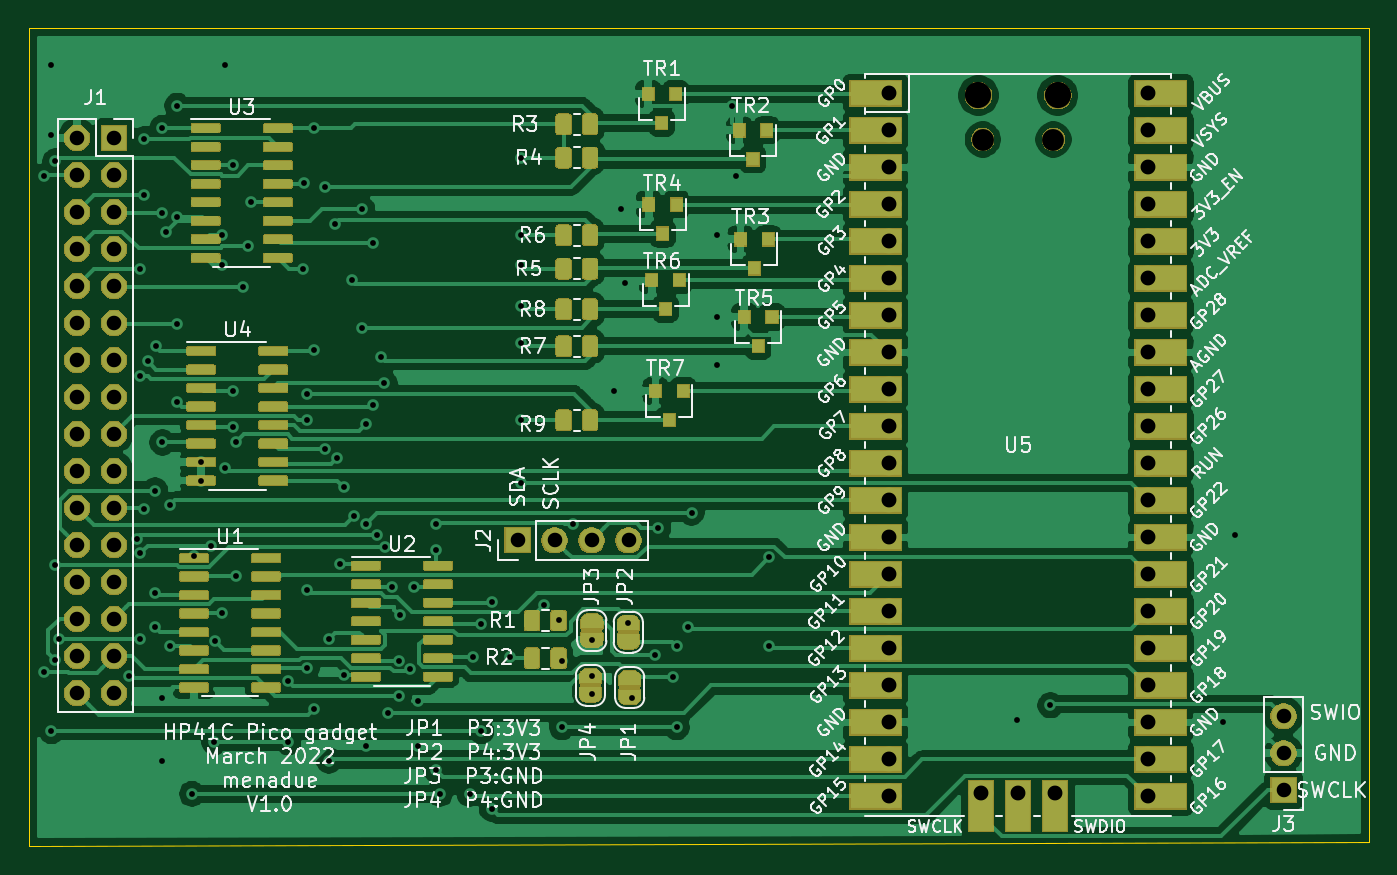
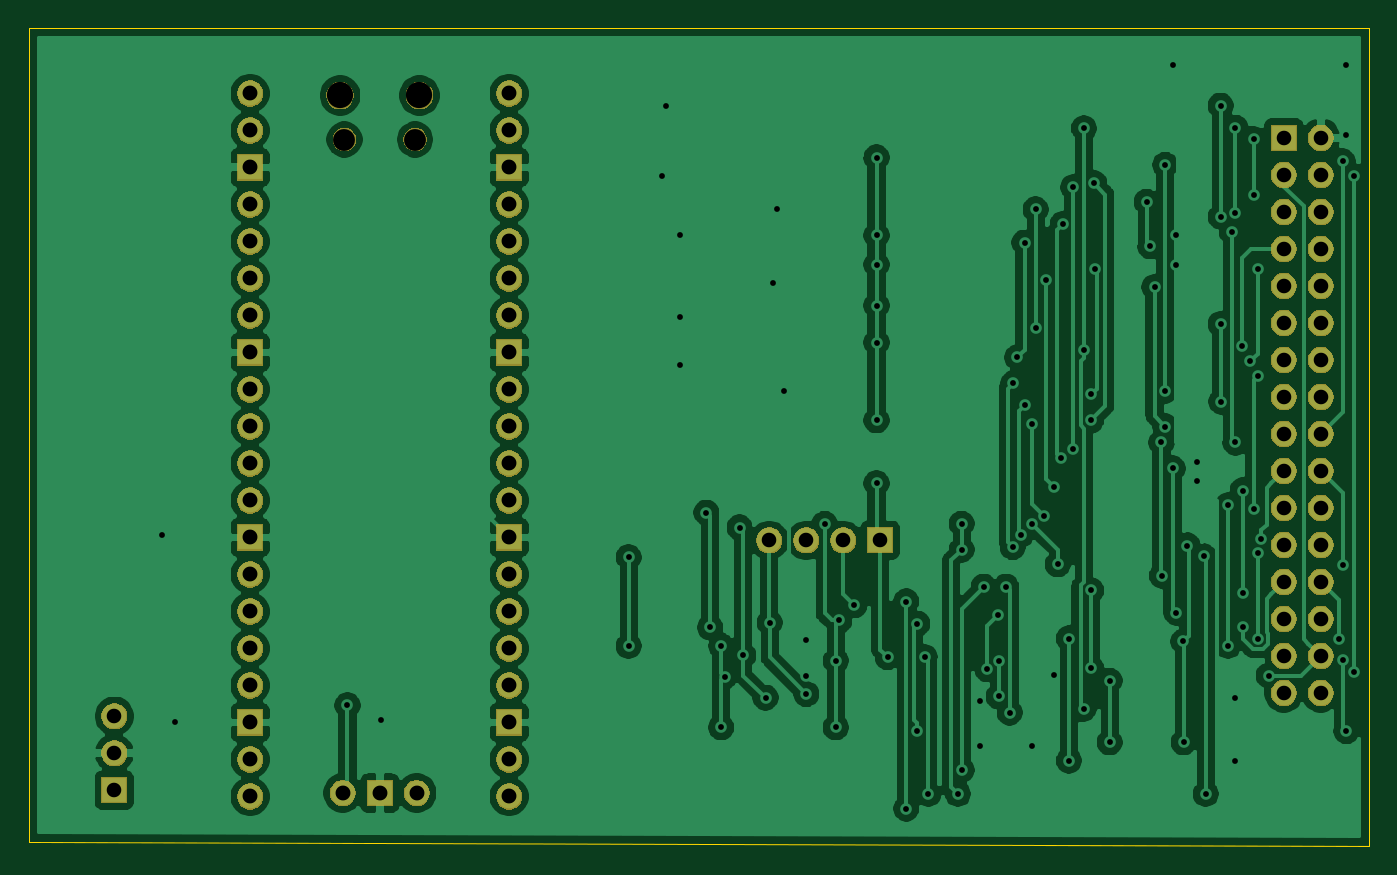
Circuit board: 11 layer files. Board 91.9 x 56.1 mm.
- bottom_copper: pico41-B_Cu.gbr (161662 bytes)
- bottom_mask: pico41-B_Mask.gbr (65781 bytes)
- paste: pico41-B_Paste.gbr (508 bytes)
- bottom_silk: pico41-B_SilkS.gbr (509 bytes)
- outline: pico41-Edge_Cuts.gbr (687 bytes)
- top_copper: pico41-F_Cu.gbr (270568 bytes)
- top_mask: pico41-F_Mask.gbr (129228 bytes)
- paste: pico41-F_Paste.gbr (129378 bytes)
- top_silk: pico41-F_SilkS.gbr (92763 bytes)
- drill: pico41-NPTH.drl (384 bytes)
- drill: pico41-PTH.drl (3405 bytes)

=== bottom_copper: pico41-B_Cu.gbr (161662 bytes, source omitted) ===
=== bottom_mask: pico41-B_Mask.gbr (65781 bytes, source omitted) ===
=== paste: pico41-B_Paste.gbr ===
G04 #@! TF.GenerationSoftware,KiCad,Pcbnew,5.1.5+dfsg1-2build2*
G04 #@! TF.CreationDate,2022-03-18T16:26:14+00:00*
G04 #@! TF.ProjectId,pico41,7069636f-3431-42e6-9b69-6361645f7063,rev?*
G04 #@! TF.SameCoordinates,Original*
G04 #@! TF.FileFunction,Paste,Bot*
G04 #@! TF.FilePolarity,Positive*
%FSLAX46Y46*%
G04 Gerber Fmt 4.6, Leading zero omitted, Abs format (unit mm)*
G04 Created by KiCad (PCBNEW 5.1.5+dfsg1-2build2) date 2022-03-18 16:26:14*
%MOMM*%
%LPD*%
G04 APERTURE LIST*
G04 APERTURE END LIST*
M02*

=== bottom_silk: pico41-B_SilkS.gbr ===
G04 #@! TF.GenerationSoftware,KiCad,Pcbnew,5.1.5+dfsg1-2build2*
G04 #@! TF.CreationDate,2022-03-18T16:26:14+00:00*
G04 #@! TF.ProjectId,pico41,7069636f-3431-42e6-9b69-6361645f7063,rev?*
G04 #@! TF.SameCoordinates,Original*
G04 #@! TF.FileFunction,Legend,Bot*
G04 #@! TF.FilePolarity,Positive*
%FSLAX46Y46*%
G04 Gerber Fmt 4.6, Leading zero omitted, Abs format (unit mm)*
G04 Created by KiCad (PCBNEW 5.1.5+dfsg1-2build2) date 2022-03-18 16:26:14*
%MOMM*%
%LPD*%
G04 APERTURE LIST*
G04 APERTURE END LIST*
M02*

=== outline: pico41-Edge_Cuts.gbr ===
G04 #@! TF.GenerationSoftware,KiCad,Pcbnew,5.1.5+dfsg1-2build2*
G04 #@! TF.CreationDate,2022-03-18T16:26:14+00:00*
G04 #@! TF.ProjectId,pico41,7069636f-3431-42e6-9b69-6361645f7063,rev?*
G04 #@! TF.SameCoordinates,Original*
G04 #@! TF.FileFunction,Profile,NP*
%FSLAX46Y46*%
G04 Gerber Fmt 4.6, Leading zero omitted, Abs format (unit mm)*
G04 Created by KiCad (PCBNEW 5.1.5+dfsg1-2build2) date 2022-03-18 16:26:14*
%MOMM*%
%LPD*%
G04 APERTURE LIST*
%ADD10C,0.050000*%
G04 APERTURE END LIST*
D10*
X-2286000Y-35814000D02*
X-2286000Y20320000D01*
X89662000Y-35560000D02*
X-2286000Y-35814000D01*
X89662000Y20320000D02*
X89662000Y-35560000D01*
X-2286000Y20320000D02*
X89662000Y20320000D01*
M02*

=== top_copper: pico41-F_Cu.gbr (270568 bytes, source omitted) ===
=== top_mask: pico41-F_Mask.gbr (129228 bytes, source omitted) ===
=== paste: pico41-F_Paste.gbr (129378 bytes, source omitted) ===
=== top_silk: pico41-F_SilkS.gbr (92763 bytes, source omitted) ===
=== drill: pico41-NPTH.drl ===
M48
; DRILL file {KiCad 5.1.5+dfsg1-2build2} date Fri 18 Mar 2022 16:26:12 GMT
; FORMAT={-:-/ absolute / inch / decimal}
; #@! TF.CreationDate,2022-03-18T16:26:12+00:00
; #@! TF.GenerationSoftware,Kicad,Pcbnew,5.1.5+dfsg1-2build2
; #@! TF.FileFunction,NonPlated,1,2,NPTH
FMAT,2
INCH
T1C0.0591
T2C0.0709
%
G90
G05
T1
X2.4872Y0.4988
X2.6781Y0.4988
T2
X2.4754Y0.6181
X2.69Y0.6181
T0
M30

=== drill: pico41-PTH.drl ===
M48
; DRILL file {KiCad 5.1.5+dfsg1-2build2} date Fri 18 Mar 2022 16:26:12 GMT
; FORMAT={-:-/ absolute / inch / decimal}
; #@! TF.CreationDate,2022-03-18T16:26:12+00:00
; #@! TF.GenerationSoftware,Kicad,Pcbnew,5.1.5+dfsg1-2build2
; #@! TF.FileFunction,Plated,1,2,PTH
FMAT,2
INCH
T1C0.0157
T2C0.0394
T3C0.0402
%
G90
G05
T1
X-0.05Y0.4
X-0.05Y-0.94
X-0.03Y0.7
X-0.03Y0.51
X-0.03Y-1.1
X-0.0215Y-0.9072
X-0.02Y0.44
X-0.02Y-0.65
X-0.01Y-0.85
X0.18Y-0.95
X0.2Y-0.58
X0.21Y0.15
X0.21Y-0.14
X0.21Y-0.62
X0.21Y-0.85
X0.22Y0.5
X0.22Y0.35
X0.22Y-0.5
X0.23Y-0.1
X0.25Y-0.45
X0.25Y-0.7281
X0.25Y-0.82
X0.2515Y-0.06
X0.27Y0.53
X0.27Y0.3
X0.27Y-0.32
X0.27Y-1.01
X0.27Y-1.18
X0.28Y0.25
X0.29Y-0.49
X0.29Y-0.87
X0.3085Y-0.21
X0.31Y0.59
X0.31Y0.29
X0.31Y0.0
X0.35Y-1.27
X0.3553Y-0.6281
X0.375Y-0.373
X0.375Y-0.423
X0.4Y-0.5985
X0.41Y-1.13
X0.4108Y-0.8576
X0.43Y0.24
X0.43Y0.16
X0.43Y-0.78
X0.44Y0.7
X0.44Y-0.39
X0.46Y0.43
X0.46Y-0.18
X0.46Y-0.277
X0.4685Y-0.68
X0.47Y-0.32
X0.4885Y0.1
X0.5Y0.21
X0.51Y0.33
X0.6097Y-0.9643
X0.61Y-1.13
X0.65Y0.15
X0.6515Y0.38
X0.66Y-0.19
X0.66Y-0.26
X0.66Y-0.72
X0.66Y-0.93
X0.6793Y0.5293
X0.68Y-0.07
X0.68Y-1.04
X0.7085Y0.37
X0.71Y-0.3379
X0.72Y-0.85
X0.72Y-1.18
X0.7371Y0.27
X0.7417Y-0.3613
X0.75Y-0.6492
X0.76Y-0.9492
X0.76Y-0.44
X0.7814Y0.12
X0.7872Y-0.5182
X0.81Y0.31
X0.81Y-0.01
X0.82Y-0.27
X0.82Y-0.54
X0.82Y-1.14
X0.84Y0.22
X0.84Y-0.22
X0.85Y-0.57
X0.86Y-0.09
X0.87Y-0.16
X0.8718Y-0.6028
X0.88Y-1.05
X0.89Y-0.71
X0.9085Y-0.91
X0.91Y-1.0063
X0.9124Y-0.7876
X0.9403Y-0.9333
X0.95Y-0.71
X0.96Y-1.02
X0.96Y-1.14
X1.01Y-0.54
X1.01Y-0.61
X1.01Y-1.2053
X1.02Y-1.27
X1.1Y-1.27
X1.11Y-0.9
X1.13Y-0.81
X1.1315Y-1.1
X1.16Y-0.75
X1.16Y-1.31
X1.21Y-0.9
X1.24Y0.45
X1.24Y0.24
X1.24Y0.16
X1.24Y0.05
X1.24Y-0.05
X1.24Y-0.26
X1.24Y-0.43
X1.3Y-0.76
X1.3406Y-0.8011
X1.35Y-0.91
X1.35Y-1.09
X1.38Y-0.54
X1.43Y-0.95
X1.43Y-1.0
X1.4306Y-0.8543
X1.49Y-0.18
X1.51Y0.31
X1.52Y0.11
X1.5291Y-0.807
X1.54Y-1.01
X1.6Y-0.8956
X1.61Y-0.55
X1.65Y-0.9527
X1.66Y-0.87
X1.66Y-1.09
X1.69Y-0.82
X1.7Y-0.51
X1.77Y0.24
X1.77Y0.02
X1.77Y-0.11
X1.81Y0.59
X1.82Y0.4
X1.91Y-0.63
X1.91Y-0.87
X2.58Y-1.07
X2.67Y-1.03
X3.1368Y-1.0768
X3.17Y-0.57
T2
X1.2298Y-0.5846
X1.3298Y-0.5846
X1.4298Y-0.5846
X1.5298Y-0.5846
X0.0394Y0.5031
X0.0394Y0.4031
X0.0394Y0.3031
X0.0394Y0.2031
X0.0394Y0.1031
X0.0394Y0.0031
X0.0394Y-0.0969
X0.0394Y-0.1969
X0.0394Y-0.2969
X0.0394Y-0.3969
X0.0394Y-0.4969
X0.0394Y-0.5969
X0.0394Y-0.6969
X0.0394Y-0.7969
X0.0394Y-0.8969
X0.0394Y-0.9969
X0.1394Y0.5031
X0.1394Y0.4031
X0.1394Y0.3031
X0.1394Y0.2031
X0.1394Y0.1031
X0.1394Y0.0031
X0.1394Y-0.0969
X0.1394Y-0.1969
X0.1394Y-0.2969
X0.1394Y-0.3969
X0.1394Y-0.4969
X0.1394Y-0.5969
X0.1394Y-0.6969
X0.1394Y-0.7969
X0.1394Y-0.8969
X0.1394Y-0.9969
X3.3Y-1.06
X3.3Y-1.16
X3.3Y-1.26
T3
X2.2327Y0.6232
X2.2327Y0.5232
X2.2327Y0.4232
X2.2327Y0.3232
X2.2327Y0.2232
X2.2327Y0.1232
X2.2327Y0.0232
X2.2327Y-0.0768
X2.2327Y-0.1768
X2.2327Y-0.2768
X2.2327Y-0.3768
X2.2327Y-0.4768
X2.2327Y-0.5768
X2.2327Y-0.6768
X2.2327Y-0.7768
X2.2327Y-0.8768
X2.2327Y-0.9768
X2.2327Y-1.0768
X2.2327Y-1.1768
X2.2327Y-1.2768
X2.4827Y-1.2677
X2.5827Y-1.2677
X2.6827Y-1.2677
X2.9327Y0.6232
X2.9327Y0.5232
X2.9327Y0.4232
X2.9327Y0.3232
X2.9327Y0.2232
X2.9327Y0.1232
X2.9327Y0.0232
X2.9327Y-0.0768
X2.9327Y-0.1768
X2.9327Y-0.2768
X2.9327Y-0.3768
X2.9327Y-0.4768
X2.9327Y-0.5768
X2.9327Y-0.6768
X2.9327Y-0.7768
X2.9327Y-0.8768
X2.9327Y-0.9768
X2.9327Y-1.0768
X2.9327Y-1.1768
X2.9327Y-1.2768
T0
M30

